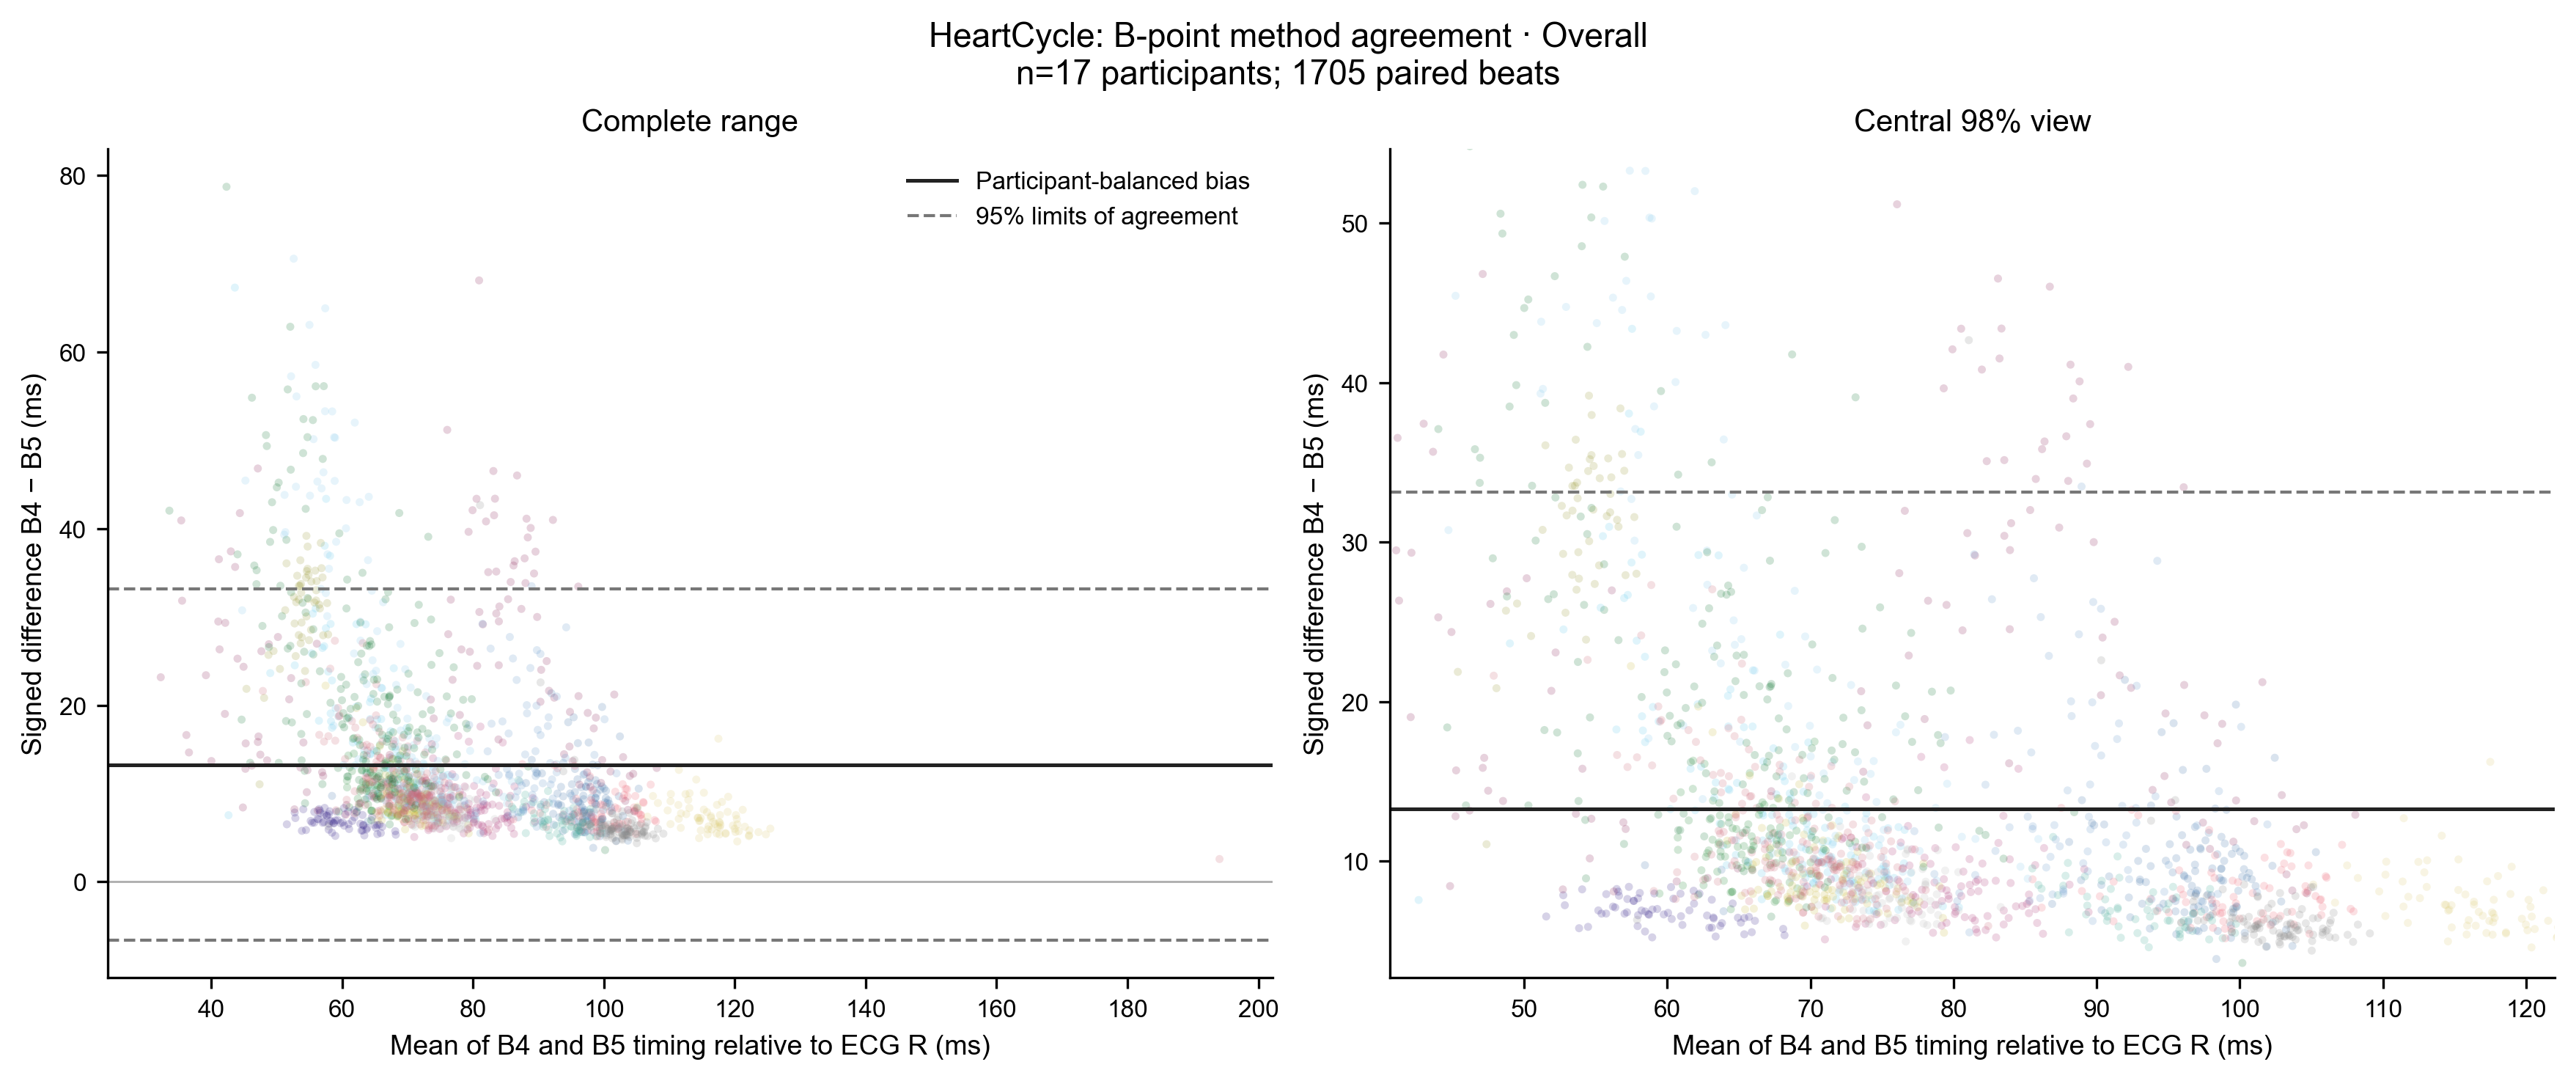

Data behind this chart, as committed beside it:
dataset_id, subject_id, recording_id, beat_id, condition, B4, B5, algorithm_a, algorithm_b, mean_time_from_r_ms, signed_difference_a_minus_b_ms, dataset, candidate_type, X5, X6
heartcycle_healthy, heartcycle:CH01, CH01_59146238_s0000058, heartcycle_healthy|CH01_59146238_s000005…, overall, 103.2, 91.96, B4, B5, 97.6, 11.29, HeartCycle, B, , 
heartcycle_healthy, heartcycle:CH01, CH01_59146238_s0000058, heartcycle_healthy|CH01_59146238_s000005…, overall, 97.9, 87.9, B4, B5, 92.9, 9.998, HeartCycle, B, , 
heartcycle_healthy, heartcycle:CH01, CH01_59146238_s0000058, heartcycle_healthy|CH01_59146238_s000005…, overall, 98.93, 92.09, B4, B5, 95.51, 6.835, HeartCycle, B, , 
heartcycle_healthy, heartcycle:CH01, CH01_59146238_s0000058, heartcycle_healthy|CH01_59146238_s000005…, overall, 104, 95.83, B4, B5, 99.89, 8.13, HeartCycle, B, , 
heartcycle_healthy, heartcycle:CH01, CH01_59146238_s0000058, heartcycle_healthy|CH01_59146238_s000005…, overall, 104.2, 99.57, B4, B5, 101.9, 4.631, HeartCycle, B, , 
heartcycle_healthy, heartcycle:CH01, CH01_59146238_s0000059, heartcycle_healthy|CH01_59146238_s000005…, overall, 100.6, 91.62, B4, B5, 96.13, 9.028, HeartCycle, B, , 
heartcycle_healthy, heartcycle:CH01, CH01_59146238_s0000059, heartcycle_healthy|CH01_59146238_s000005…, overall, 101.8, 91.99, B4, B5, 96.87, 9.765, HeartCycle, B, , 
heartcycle_healthy, heartcycle:CH01, CH01_59146238_s0000059, heartcycle_healthy|CH01_59146238_s000005…, overall, 96.1, 88.4, B4, B5, 92.25, 7.704, HeartCycle, B, , 
heartcycle_healthy, heartcycle:CH01, CH01_59146238_s0000059, heartcycle_healthy|CH01_59146238_s000005…, overall, 101.9, 94.07, B4, B5, 98, 7.847, HeartCycle, B, , 
heartcycle_healthy, heartcycle:CH01, CH01_59146238_s0000059, heartcycle_healthy|CH01_59146238_s000005…, overall, 101.8, 90.16, B4, B5, 95.97, 11.61, HeartCycle, B, , 
heartcycle_healthy, heartcycle:CH01, CH01_59146238_s0000060, heartcycle_healthy|CH01_59146238_s000006…, overall, 103.1, 97.6, B4, B5, 100.3, 5.489, HeartCycle, B, , 
heartcycle_healthy, heartcycle:CH01, CH01_59146238_s0000060, heartcycle_healthy|CH01_59146238_s000006…, overall, 103, 96.05, B4, B5, 99.55, 7.002, HeartCycle, B, , 
heartcycle_healthy, heartcycle:CH01, CH01_59146238_s0000060, heartcycle_healthy|CH01_59146238_s000006…, overall, 105.1, 94.31, B4, B5, 99.72, 10.81, HeartCycle, B, , 
heartcycle_healthy, heartcycle:CH01, CH01_59146238_s0000060, heartcycle_healthy|CH01_59146238_s000006…, overall, 101.6, 92.21, B4, B5, 96.89, 9.36, HeartCycle, B, , 
heartcycle_healthy, heartcycle:CH01, CH01_59146238_s0000060, heartcycle_healthy|CH01_59146238_s000006…, overall, 103.2, 94.47, B4, B5, 98.85, 8.757, HeartCycle, B, , 
heartcycle_healthy, heartcycle:CH01, CH01_59146238_s0000061, heartcycle_healthy|CH01_59146238_s000006…, overall, 106.6, 99.17, B4, B5, 102.9, 7.453, HeartCycle, B, , 
heartcycle_healthy, heartcycle:CH01, CH01_59146238_s0000061, heartcycle_healthy|CH01_59146238_s000006…, overall, 99.91, 94.32, B4, B5, 97.12, 5.589, HeartCycle, B, , 
heartcycle_healthy, heartcycle:CH01, CH01_59146238_s0000061, heartcycle_healthy|CH01_59146238_s000006…, overall, 100.3, 96.44, B4, B5, 98.36, 3.848, HeartCycle, B, , 
heartcycle_healthy, heartcycle:CH01, CH01_59146238_s0000061, heartcycle_healthy|CH01_59146238_s000006…, overall, 106.1, 100.4, B4, B5, 103.2, 5.688, HeartCycle, B, , 
heartcycle_healthy, heartcycle:CH01, CH01_59146238_s0000061, heartcycle_healthy|CH01_59146238_s000006…, overall, 101.2, 94.66, B4, B5, 97.94, 6.566, HeartCycle, B, , 
heartcycle_healthy, heartcycle:CH01, CH01_59146238_s0000062, heartcycle_healthy|CH01_59146238_s000006…, overall, 67.36, 60.52, B4, B5, 63.94, 6.841, HeartCycle, B, , 
heartcycle_healthy, heartcycle:CH01, CH01_59146238_s0000062, heartcycle_healthy|CH01_59146238_s000006…, overall, 101.9, 91.19, B4, B5, 96.54, 10.7, HeartCycle, B, , 
heartcycle_healthy, heartcycle:CH01, CH01_59146238_s0000062, heartcycle_healthy|CH01_59146238_s000006…, overall, 104.9, 91.65, B4, B5, 98.29, 13.28, HeartCycle, B, , 
heartcycle_healthy, heartcycle:CH01, CH01_59146238_s0000062, heartcycle_healthy|CH01_59146238_s000006…, overall, 103.5, 93.96, B4, B5, 98.72, 9.523, HeartCycle, B, , 
heartcycle_healthy, heartcycle:CH01, CH01_59146238_s0000062, heartcycle_healthy|CH01_59146238_s000006…, overall, 100.8, 91.93, B4, B5, 96.37, 8.881, HeartCycle, B, , 
heartcycle_healthy, heartcycle:CH01, CH01_59146238_s0000063, heartcycle_healthy|CH01_59146238_s000006…, overall, 110.6, 100, B4, B5, 105.3, 10.55, HeartCycle, B, , 
heartcycle_healthy, heartcycle:CH01, CH01_59146238_s0000063, heartcycle_healthy|CH01_59146238_s000006…, overall, 103.1, 94.33, B4, B5, 98.72, 8.781, HeartCycle, B, , 
heartcycle_healthy, heartcycle:CH01, CH01_59146238_s0000063, heartcycle_healthy|CH01_59146238_s000006…, overall, 103.7, 91.95, B4, B5, 97.83, 11.77, HeartCycle, B, , 
heartcycle_healthy, heartcycle:CH01, CH01_59146238_s0000063, heartcycle_healthy|CH01_59146238_s000006…, overall, 99.52, 92.74, B4, B5, 96.13, 6.78, HeartCycle, B, , 
heartcycle_healthy, heartcycle:CH01, CH01_59146238_s0000064, heartcycle_healthy|CH01_59146238_s000006…, overall, 98.82, 88.07, B4, B5, 93.45, 10.76, HeartCycle, B, , 
heartcycle_healthy, heartcycle:CH01, CH01_59146238_s0000064, heartcycle_healthy|CH01_59146238_s000006…, overall, 99.25, 91.77, B4, B5, 95.51, 7.483, HeartCycle, B, , 
heartcycle_healthy, heartcycle:CH01, CH01_59146238_s0000064, heartcycle_healthy|CH01_59146238_s000006…, overall, 99.77, 94.15, B4, B5, 96.96, 5.628, HeartCycle, B, , 
heartcycle_healthy, heartcycle:CH01, CH01_59146238_s0000065, heartcycle_healthy|CH01_59146238_s000006…, overall, 106, 101.3, B4, B5, 103.7, 4.663, HeartCycle, B, , 
heartcycle_healthy, heartcycle:CH01, CH01_59146238_s0000065, heartcycle_healthy|CH01_59146238_s000006…, overall, 97.91, 90.85, B4, B5, 94.38, 7.057, HeartCycle, B, , 
heartcycle_healthy, heartcycle:CH01, CH01_59146238_s0000065, heartcycle_healthy|CH01_59146238_s000006…, overall, 100.3, 93.24, B4, B5, 96.78, 7.087, HeartCycle, B, , 
heartcycle_healthy, heartcycle:CH01, CH01_59146238_s0000065, heartcycle_healthy|CH01_59146238_s000006…, overall, 99.28, 93.62, B4, B5, 96.45, 5.661, HeartCycle, B, , 
heartcycle_healthy, heartcycle:CH01, CH01_59146238_s0000065, heartcycle_healthy|CH01_59146238_s000006…, overall, 105.7, 92.46, B4, B5, 99.07, 13.2, HeartCycle, B, , 
heartcycle_healthy, heartcycle:CH01, CH01_59146238_s0000066, heartcycle_healthy|CH01_59146238_s000006…, overall, 63.31, 53.58, B4, B5, 58.45, 9.732, HeartCycle, B, , 
heartcycle_healthy, heartcycle:CH01, CH01_59146238_s0000066, heartcycle_healthy|CH01_59146238_s000006…, overall, 100.6, 92.58, B4, B5, 96.58, 8.003, HeartCycle, B, , 
heartcycle_healthy, heartcycle:CH01, CH01_59146238_s0000066, heartcycle_healthy|CH01_59146238_s000006…, overall, 98.26, 92.86, B4, B5, 95.56, 5.4, HeartCycle, B, , 
heartcycle_healthy, heartcycle:CH01, CH01_59146238_s0000066, heartcycle_healthy|CH01_59146238_s000006…, overall, 102, 96.8, B4, B5, 99.38, 5.17, HeartCycle, B, , 
heartcycle_healthy, heartcycle:CH01, CH01_59146238_s0000066, heartcycle_healthy|CH01_59146238_s000006…, overall, 100.6, 91.54, B4, B5, 96.09, 9.106, HeartCycle, B, , 
heartcycle_healthy, heartcycle:CH01, CH01_59146238_s0000067, heartcycle_healthy|CH01_59146238_s000006…, overall, 103.6, 93.22, B4, B5, 98.43, 10.42, HeartCycle, B, , 
heartcycle_healthy, heartcycle:CH01, CH01_59146238_s0000067, heartcycle_healthy|CH01_59146238_s000006…, overall, 100.6, 89.59, B4, B5, 95.11, 11.05, HeartCycle, B, , 
heartcycle_healthy, heartcycle:CH01, CH01_59146238_s0000067, heartcycle_healthy|CH01_59146238_s000006…, overall, 99.17, 91.55, B4, B5, 95.36, 7.616, HeartCycle, B, , 
heartcycle_healthy, heartcycle:CH01, CH01_59146238_s0000067, heartcycle_healthy|CH01_59146238_s000006…, overall, 101.3, 95.66, B4, B5, 98.46, 5.604, HeartCycle, B, , 
heartcycle_healthy, heartcycle:CH01, CH01_59146238_s0000068, heartcycle_healthy|CH01_59146238_s000006…, overall, 103.3, 96.24, B4, B5, 99.79, 7.109, HeartCycle, B, , 
heartcycle_healthy, heartcycle:CH01, CH01_59146238_s0000068, heartcycle_healthy|CH01_59146238_s000006…, overall, 105.3, 94.72, B4, B5, 100, 10.58, HeartCycle, B, , 
heartcycle_healthy, heartcycle:CH01, CH01_59146238_s0000068, heartcycle_healthy|CH01_59146238_s000006…, overall, 103.9, 93.91, B4, B5, 98.91, 10, HeartCycle, B, , 
heartcycle_healthy, heartcycle:CH01, CH01_59146238_s0000068, heartcycle_healthy|CH01_59146238_s000006…, overall, 95.87, 83.49, B4, B5, 89.68, 12.38, HeartCycle, B, , 
heartcycle_healthy, heartcycle:CH01, CH01_59146238_s0000068, heartcycle_healthy|CH01_59146238_s000006…, overall, 105.3, 96.03, B4, B5, 100.7, 9.24, HeartCycle, B, , 
heartcycle_healthy, heartcycle:CH01, CH01_59146238_s0000069, heartcycle_healthy|CH01_59146238_s000006…, overall, 93.8, 86.89, B4, B5, 90.35, 6.915, HeartCycle, B, , 
heartcycle_healthy, heartcycle:CH01, CH01_59146238_s0000069, heartcycle_healthy|CH01_59146238_s000006…, overall, 99.84, 89.83, B4, B5, 94.83, 10.01, HeartCycle, B, , 
heartcycle_healthy, heartcycle:CH01, CH01_59146238_s0000069, heartcycle_healthy|CH01_59146238_s000006…, overall, 96.84, 89.52, B4, B5, 93.18, 7.313, HeartCycle, B, , 
heartcycle_healthy, heartcycle:CH01, CH01_59146238_s0000069, heartcycle_healthy|CH01_59146238_s000006…, overall, 99.49, 93.31, B4, B5, 96.4, 6.184, HeartCycle, B, , 
heartcycle_healthy, heartcycle:CH01, CH01_59146238_s0000070, heartcycle_healthy|CH01_59146238_s000007…, overall, 102.9, 96.16, B4, B5, 99.54, 6.773, HeartCycle, B, , 
heartcycle_healthy, heartcycle:CH01, CH01_59146238_s0000070, heartcycle_healthy|CH01_59146238_s000007…, overall, 100.5, 87.07, B4, B5, 93.8, 13.47, HeartCycle, B, , 
heartcycle_healthy, heartcycle:CH01, CH01_59146238_s0000070, heartcycle_healthy|CH01_59146238_s000007…, overall, 103.3, 96.19, B4, B5, 99.77, 7.153, HeartCycle, B, , 
heartcycle_healthy, heartcycle:CH01, CH01_59146238_s0000070, heartcycle_healthy|CH01_59146238_s000007…, overall, 101, 94.07, B4, B5, 97.55, 6.955, HeartCycle, B, , 
heartcycle_healthy, heartcycle:CH01, CH01_59146238_s0000071, heartcycle_healthy|CH01_59146238_s000007…, overall, 100.7, 93.54, B4, B5, 97.11, 7.146, HeartCycle, B, , 
... 1,645 more rows
